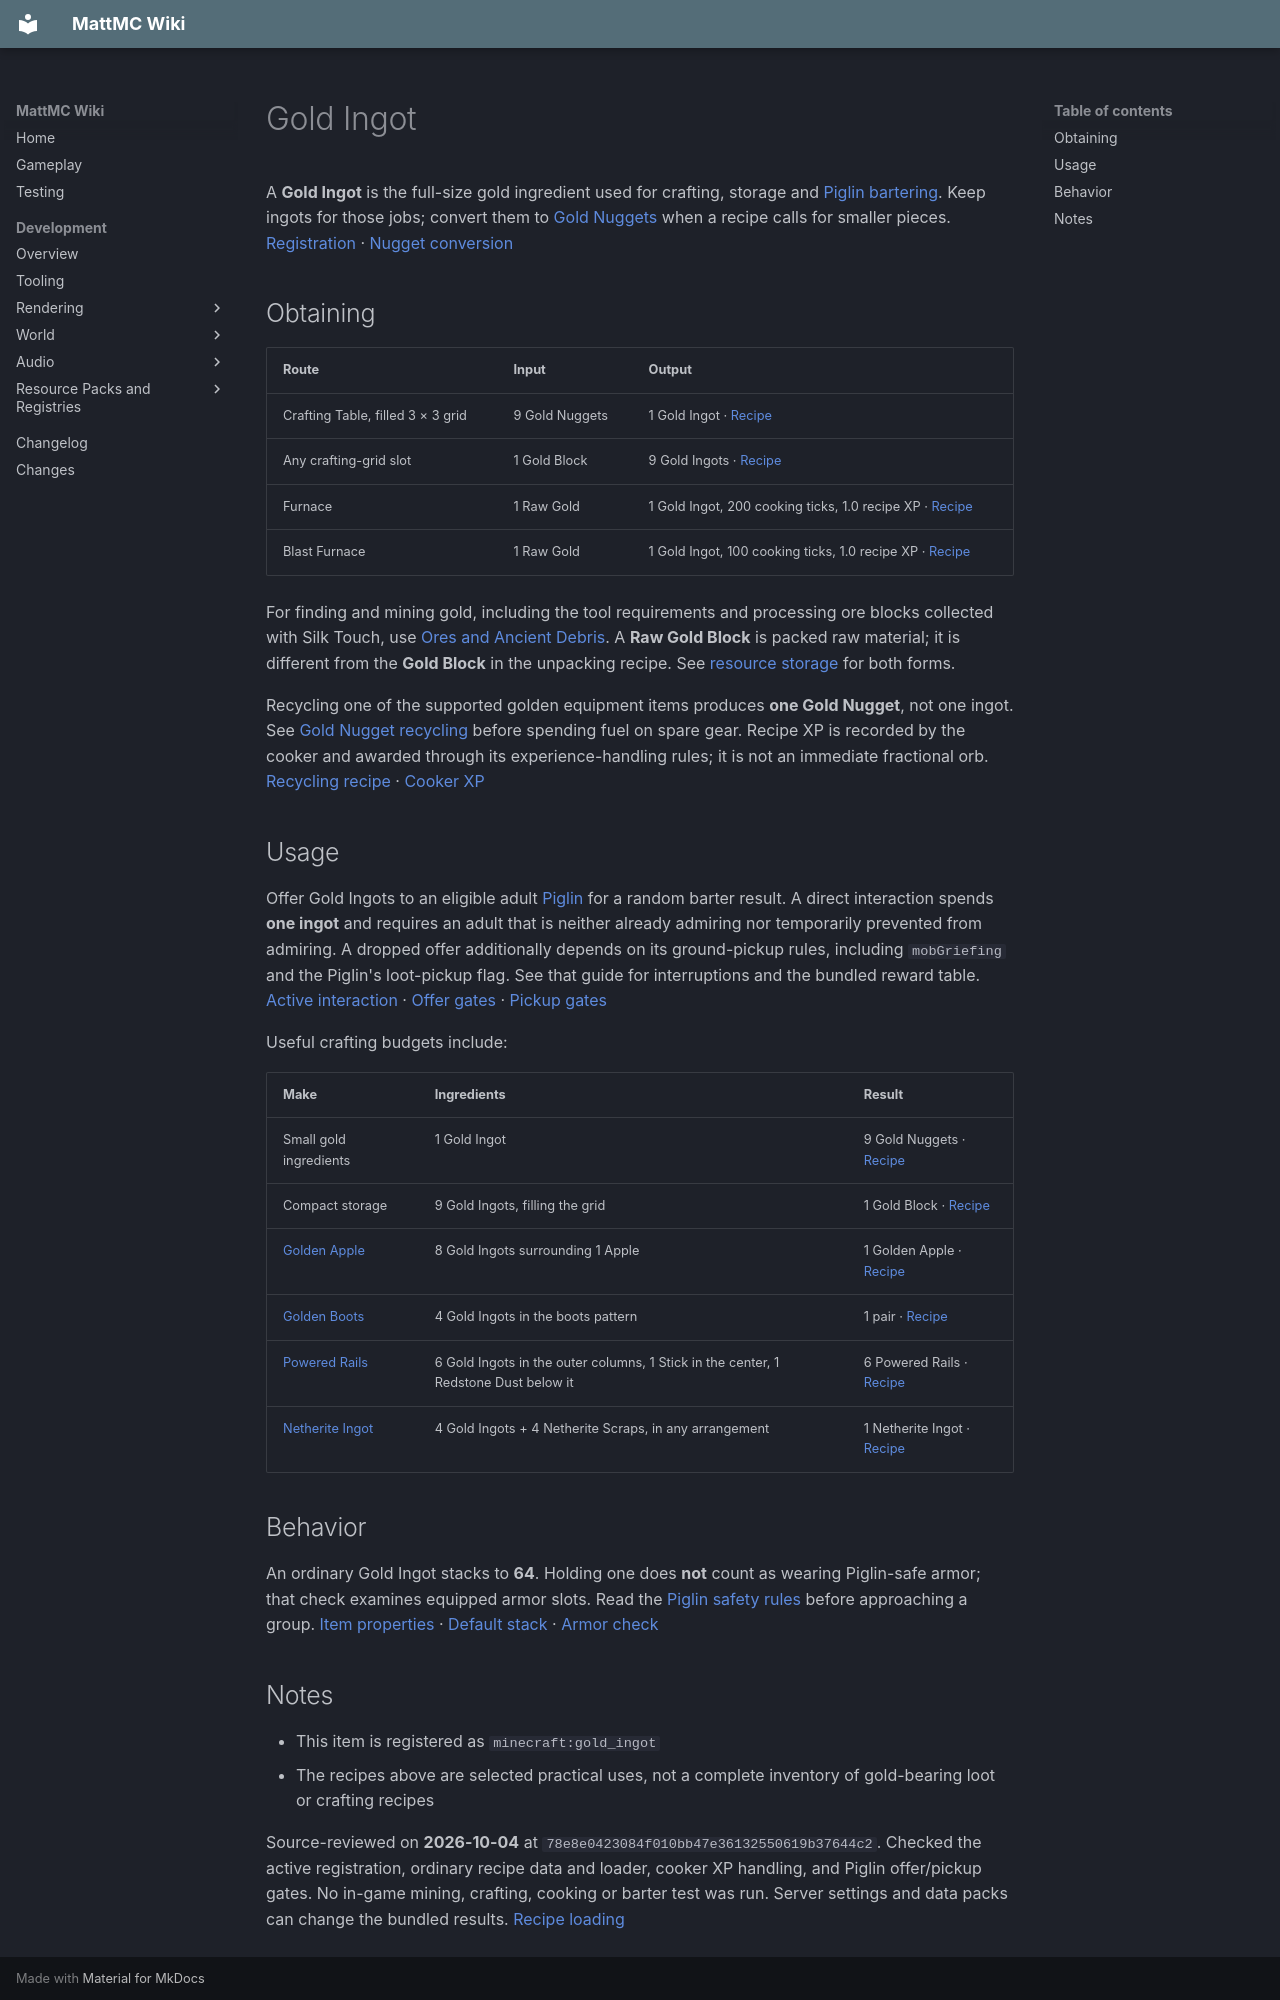

repository: HungLo2020/MattMC · page: gameplay/items/GoldIngot/index.html · generator: mkdocs

# Gold Ingot

A **Gold Ingot** is the full-size gold ingredient used for crafting, storage and [Piglin bartering](../mobs/Piglin.md#bartering). Keep ingots for those jobs; convert them to [Gold Nuggets](GoldNugget.md) when a recipe calls for smaller pieces. [Registration][gold-item] · [Nugget conversion][gold-divide]

## Obtaining

| Route | Input | Output |
| --- | --- | --- |
| Crafting Table, filled 3 × 3 grid | 9 Gold Nuggets | 1 Gold Ingot · [Recipe][gold-combine] |
| Any crafting-grid slot | 1 Gold Block | 9 Gold Ingots · [Recipe][gold-unpack] |
| Furnace | 1 Raw Gold | 1 Gold Ingot, 200 cooking ticks, 1.0 recipe XP · [Recipe][raw-smelt] |
| Blast Furnace | 1 Raw Gold | 1 Gold Ingot, 100 cooking ticks, 1.0 recipe XP · [Recipe][raw-blast] |

For finding and mining gold, including the tool requirements and processing ore blocks collected with Silk Touch, use [Ores and Ancient Debris](../blocks/OreResources.md#processing-raw-metal). A **Raw Gold Block** is packed raw material; it is different from the **Gold Block** in the unpacking recipe. See [resource storage](../blocks/ResourceStorageBlocks.md) for both forms.

Recycling one of the supported golden equipment items produces **one Gold Nugget**, not one ingot. See [Gold Nugget recycling](GoldNugget.md#obtaining) before spending fuel on spare gear. Recipe XP is recorded by the cooker and awarded through its experience-handling rules; it is not an immediate fractional orb. [Recycling recipe][gold-recycle] · [Cooker XP][xp-award]

## Usage

Offer Gold Ingots to an eligible adult [Piglin](../mobs/Piglin.md#bartering) for a random barter result. A direct interaction spends **one ingot** and requires an adult that is neither already admiring nor temporarily prevented from admiring. A dropped offer additionally depends on its ground-pickup rules, including `mobGriefing` and the Piglin's loot-pickup flag. See that guide for interruptions and the bundled reward table. [Active interaction][piglin-interact] · [Offer gates][barter-interact] · [Pickup gates][piglin-pickup]

Useful crafting budgets include:

| Make | Ingredients | Result |
| --- | --- | --- |
| Small gold ingredients | 1 Gold Ingot | 9 Gold Nuggets · [Recipe][gold-divide] |
| Compact storage | 9 Gold Ingots, filling the grid | 1 Gold Block · [Recipe][gold-pack] |
| [Golden Apple](GoldenApple.md) | 8 Gold Ingots surrounding 1 Apple | 1 Golden Apple · [Recipe][gold-apple] |
| [Golden Boots](GoldenBoots.md) | 4 Gold Ingots in the boots pattern | 1 pair · [Recipe][gold-boots] |
| [Powered Rails](PoweredRail.md) | 6 Gold Ingots in the outer columns, 1 Stick in the center, 1 Redstone Dust below it | 6 Powered Rails · [Recipe][rail] |
| [Netherite Ingot](NetheriteIngot.md) | 4 Gold Ingots + 4 Netherite Scraps, in any arrangement | 1 Netherite Ingot · [Recipe][netherite] |

## Behavior

An ordinary Gold Ingot stacks to **64**. Holding one does **not** count as wearing Piglin-safe armor; that check examines equipped armor slots. Read the [Piglin safety rules](../mobs/Piglin.md#gold-armor-and-aggression) before approaching a group. [Item properties][item-properties] · [Default stack][stack-default] · [Armor check][gold-armor]
